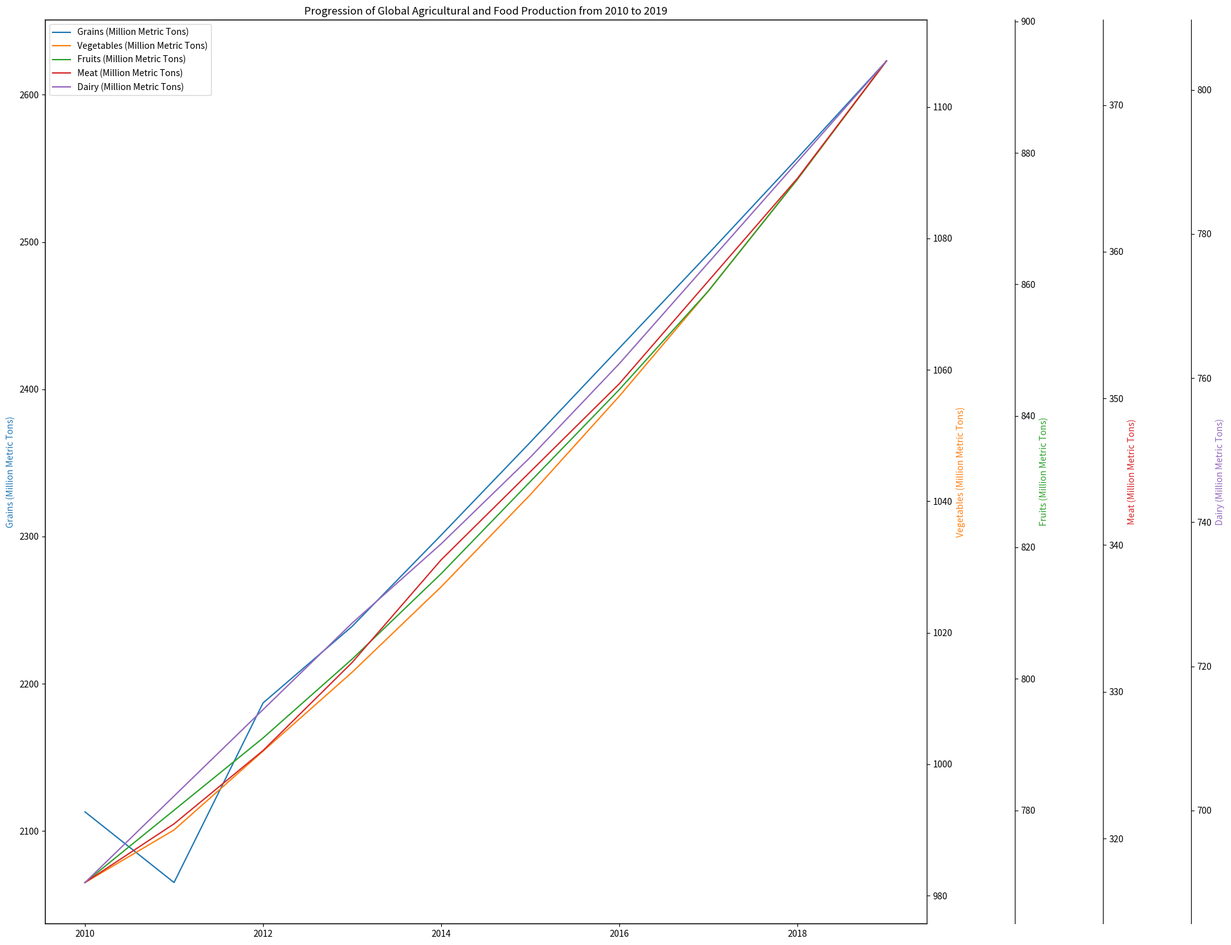

The matplotlib source for this figure: (Note: this script raises an exception after producing the figure.)
import matplotlib.pyplot as plt
import numpy as np

# Process data
data_string = 'Year,Grains (Million Metric Tons),Vegetables (Million Metric Tons),Fruits (Million Metric Tons),Meat (Million Metric Tons),Dairy (Million Metric Tons)/n 2010,2113,982,769,317,690/n 2011,2065,990,780,321,702/n 2012,2187,1002,791,326,714/n 2013,2239,1014,803,332,726/n 2014,2301,1027,816,339,737/n 2015,2364,1041,830,345,749/n 2016,2428,1056,844,351,762/n 2017,2492,1072,859,358,776/n 2018,2557,1089,876,365,790/n 2019,2623,1107,894,373,804'
data = []
line_labels = []
data_labels = data_string.split("/n")[0].split(",")[1:]
for row in data_string.split("/n")[1:]:
    line = row.split(",")
    line_labels.append(int(line[0]))
    data.append([int(num) for num in line[1:]])

data = np.array(data)

# Create plot
fig = plt.figure(figsize=(20, 15))

ax1 = fig.add_subplot(111)
line1, = ax1.plot(line_labels, data[:, 0], color = 'tab:blue',label=data_labels[0])
ax1.set_ylabel(data_labels[0], color = 'tab:blue')

# Create the second plot on the same x-axis
ax2 = ax1.twinx()
line2, = ax2.plot(line_labels, data[:, 1], color = 'tab:orange' ,label=data_labels[1])
ax2.set_ylabel(data_labels[1], color = 'tab:orange')

# Create the third plot on the same x-axis
ax3 = ax1.twinx()
line3, = ax3.plot(line_labels, data[:, 2], color ='tab:green', label=data_labels[2])
ax3.spines["right"].set_position(("axes", 1.1))
ax3.set_ylabel(data_labels[2], color ='tab:green')

# Create the fourth plot on the same x-axis
ax4 = ax1.twinx()
line4, = ax4.plot(line_labels, data[:, 3], color ='tab:red', label=data_labels[3])
ax4.spines["right"].set_position(("axes", 1.2))
ax4.set_ylabel(data_labels[3], color ='tab:red')

# Create the fifth plot on the same x-axis
ax5 = ax1.twinx()
line5, = ax5.plot(line_labels, data[:, 4], color ='tab:purple', label=data_labels[4])
ax5.spines["right"].set_position(("axes", 1.3))
ax5.set_ylabel(data_labels[4], color ='tab:purple')

plt.title("Progression of Global Agricultural and Food Production from 2010 to 2019")

fig.legend(loc="upper left", bbox_to_anchor=(0,1), bbox_transform=ax1.transAxes)

plt.tight_layout()
plt.savefig('/cpfs01/user/yehancheng/workspace/datasets/SimChartV2/demo/multi-axes/png/162_202312310108.png')
plt.clf()
